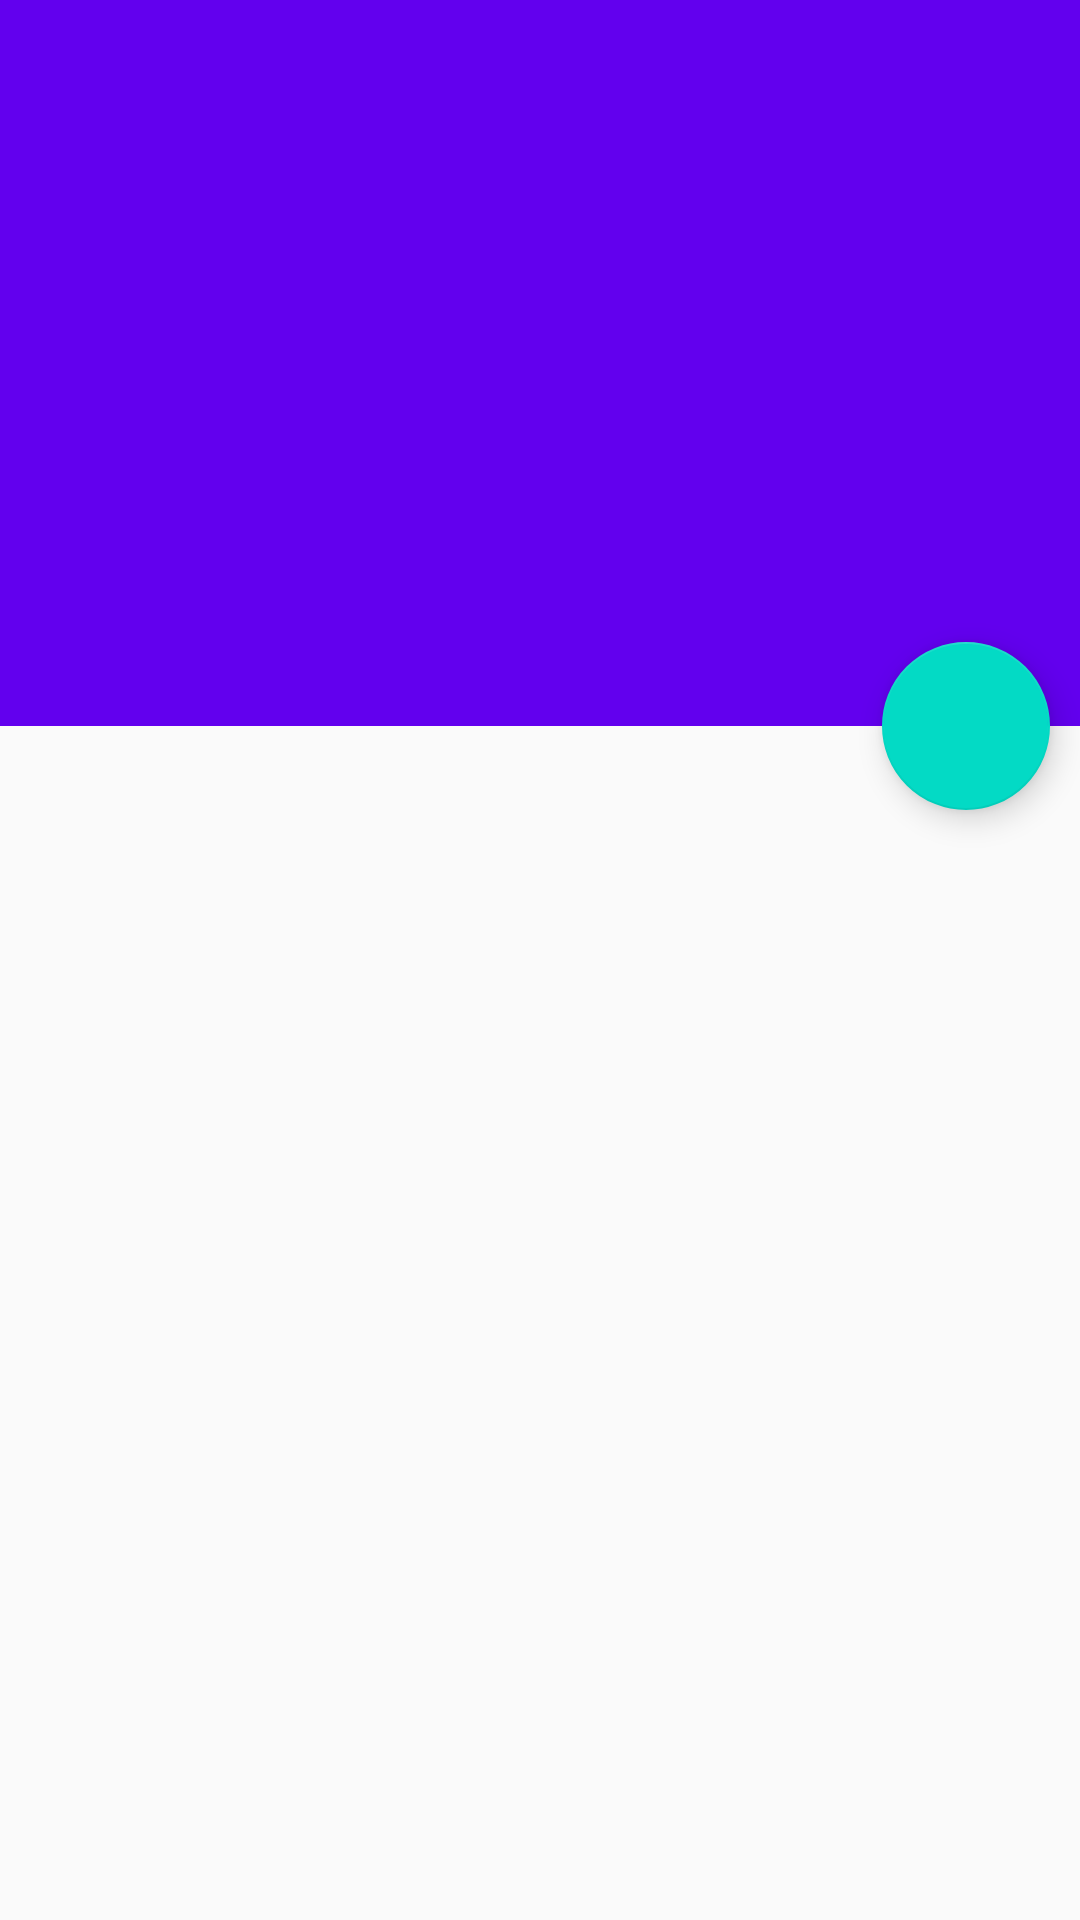

Here is an Android app screen rendered from its layout file. Give the layout XML and the strings, colors and styles it references.
<!-- AndroidManifest.xml: application theme AppTheme -->
<!-- res/layout/activity_main.xml -->
<?xml version="1.0" encoding="utf-8"?>
<android.support.constraint.ConstraintLayout
    xmlns:android="http://schemas.android.com/apk/res/android"
    xmlns:app="http://schemas.android.com/apk/res-auto"
    xmlns:tools="http://schemas.android.com/tools"
    android:layout_width="match_parent"
    android:layout_height="match_parent"
    tools:context="com.tistory.quinoa.coinanalyzer.MainActivity">

    <android.support.design.widget.CoordinatorLayout
        android:id="@+id/coordinator"
        android:layout_width="match_parent"
        android:layout_height="match_parent"
        android:fitsSystemWindows="true">

        <android.support.design.widget.AppBarLayout
            android:id="@+id/appbar"
            android:layout_width="match_parent"
            android:layout_height="242dp"
            android:fitsSystemWindows="true"
            android:theme="@style/ThemeOverlay.AppCompat.Dark.ActionBar">

            <android.support.design.widget.CollapsingToolbarLayout
                android:id="@+id/collapsing"
                android:layout_width="match_parent"
                android:layout_height="match_parent"
                app:contentScrim="?attr/colorPrimary"
                app:expandedTitleMarginBottom="50dp"
                app:expandedTitleMarginStart="48dp"
                app:layout_scrollFlags="scroll|exitUntilCollapsed">

                <android.support.v7.widget.Toolbar
                    android:id="@+id/toolbar"
                    android:layout_width="match_parent"
                    android:layout_height="?attr/actionBarSize"
                    app:layout_collapseMode="pin">
                </android.support.v7.widget.Toolbar>

                <android.support.design.widget.TabLayout
                    android:id="@+id/tabs"
                    android:layout_width="match_parent"
                    android:layout_height="50dp"
                    android:layout_gravity="bottom"
                    style="@style/Widget.Design.TabLayout"
                    app:layout_collapseMode="parallax"
                    app:tabGravity="center"
                    app:tabMode="scrollable">
                </android.support.design.widget.TabLayout>


            </android.support.design.widget.CollapsingToolbarLayout>

        </android.support.design.widget.AppBarLayout>

        <android.support.v4.view.ViewPager
            android:id="@+id/viewpager"
            android:layout_width="match_parent"
            android:layout_height="match_parent"
            app:layout_behavior="@string/appbar_scrolling_view_behavior">
        </android.support.v4.view.ViewPager>

        <android.support.design.widget.FloatingActionButton
            android:id="@+id/fab"
            android:layout_width="wrap_content"
            android:layout_height="wrap_content"
            android:layout_margin="10dp"
            app:layout_anchor="@id/appbar"
            app:layout_anchorGravity="bottom|right"
            app:fabSize="normal"
            app:rippleColor="#FFFFFF"/>

    </android.support.design.widget.CoordinatorLayout>

</android.support.constraint.ConstraintLayout>
<!-- resources referenced by this layout -->
<resources>
  <style name="AppTheme" parent="Theme.AppCompat.Light.DarkActionBar">
          
          <item name="colorPrimary">@color/colorPrimary</item>
          <item name="colorPrimaryDark">@color/colorPrimaryDark</item>
          <item name="colorAccent">@color/colorAccent</item>
  
          <item name="windowActionBar">false</item>
          <item name="windowNoTitle">true</item>
      </style>
  <!-- not gathered from this repository: default colours our renderer supplied (Android Studio template values) -->
  <color name="colorPrimary">#FF6200EE</color>
  <color name="colorPrimaryDark">#FF3700B3</color>
  <color name="colorAccent">#FF03DAC5</color>
</resources>
